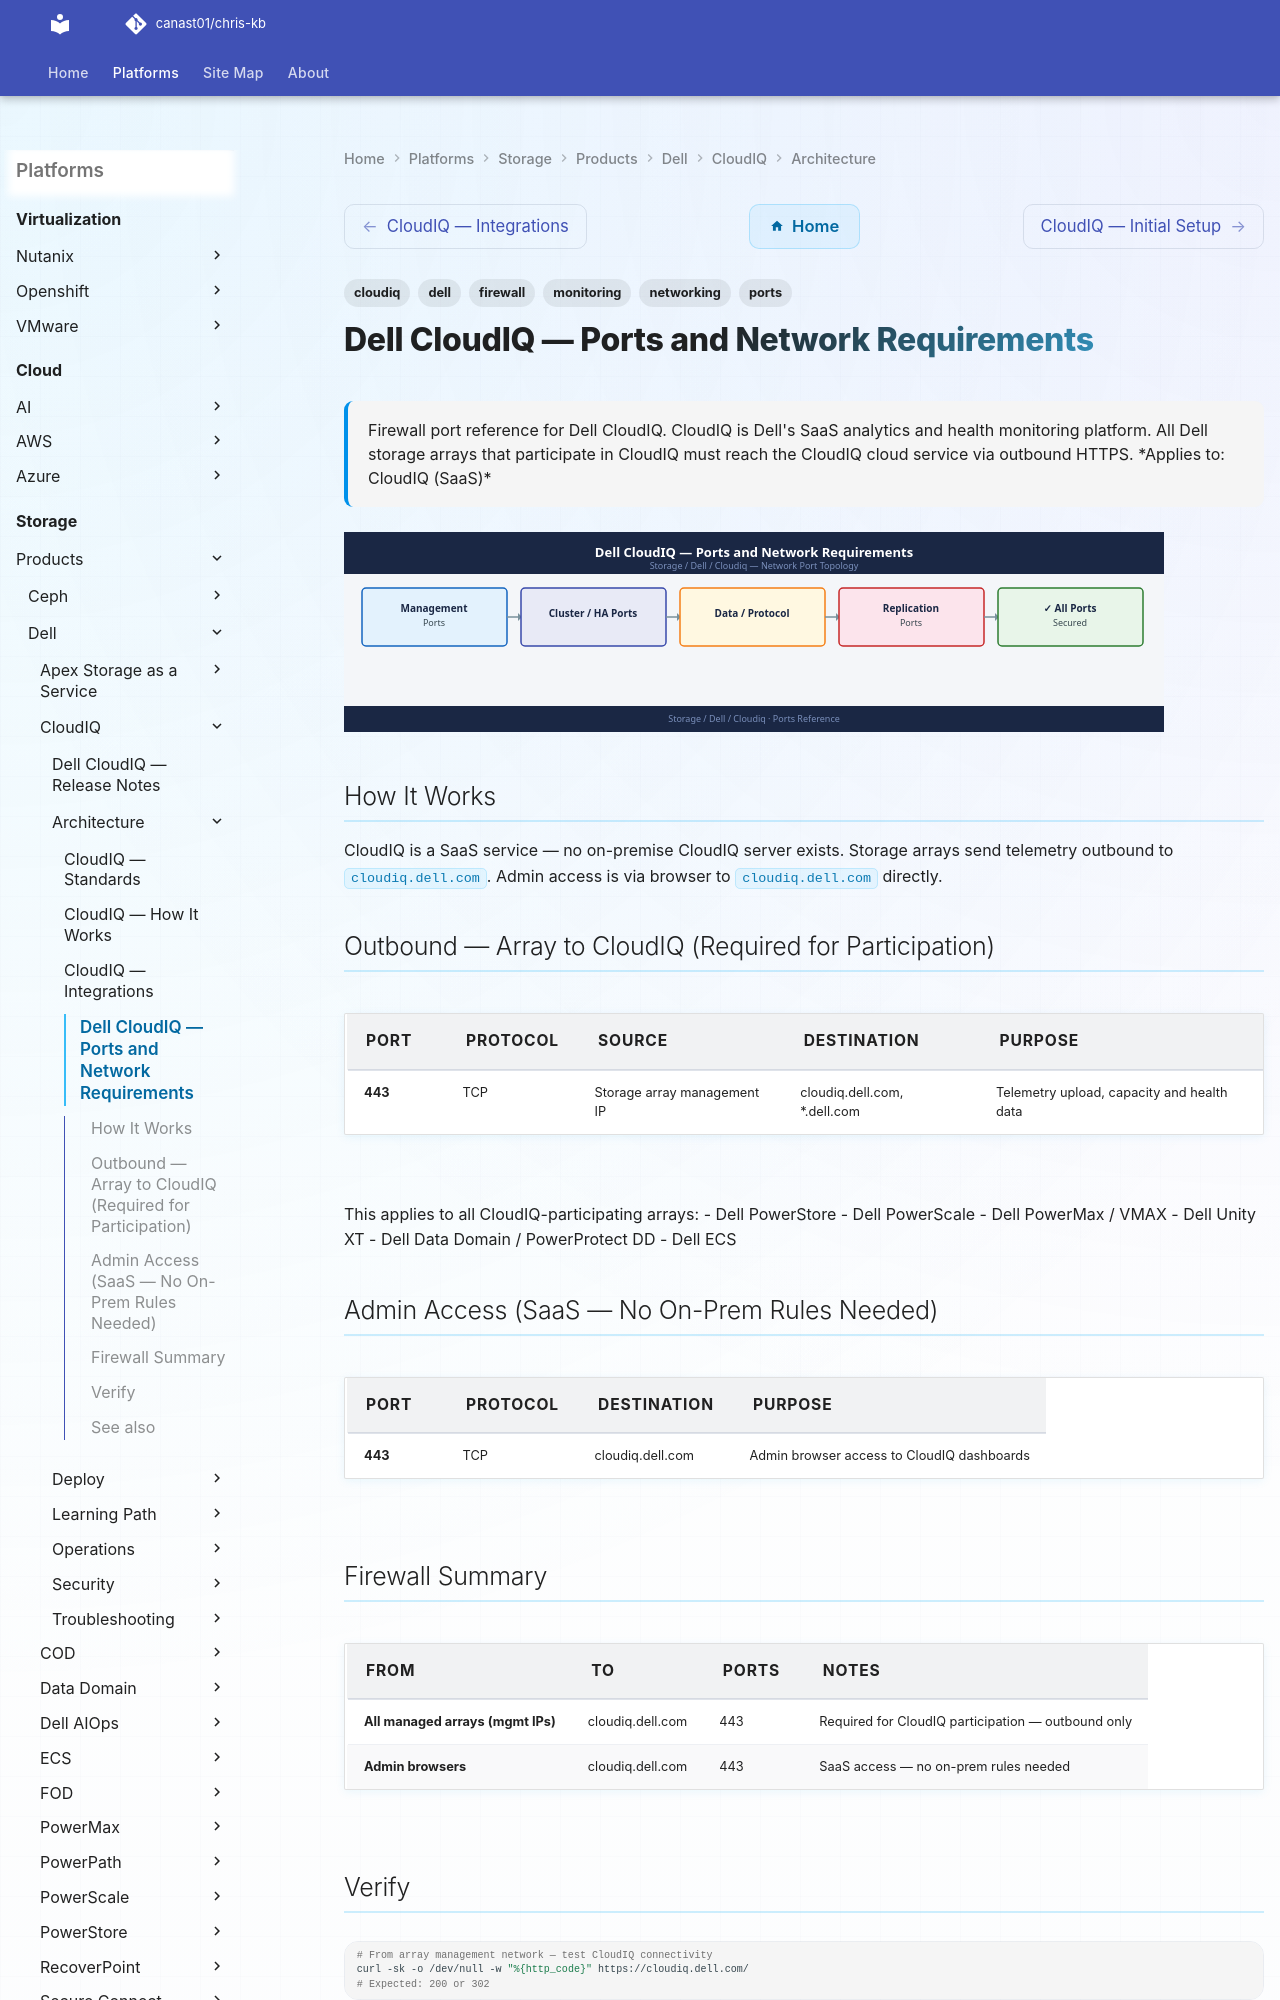

repository: canast01/chris-kb · page: storage/products/dell/cloudiq/architecture/ports/index.html · generator: mkdocs

---
tags:
  - cloudiq
  - dell
  - networking
  - firewall
  - ports
  - monitoring
description: "Firewall port reference for Dell CloudIQ. CloudIQ is Dell's SaaS analytics and health monitoring platform. All Dell storage arrays that participate in..."
---
# Dell CloudIQ — Ports and Network Requirements

<div class="kb-summary">
Firewall port reference for Dell CloudIQ. CloudIQ is Dell's SaaS analytics and health monitoring platform. All Dell storage arrays that participate in CloudIQ must reach the CloudIQ cloud service via outbound HTTPS.

*Applies to: CloudIQ (SaaS)*
</div>
![Dell CloudIQ — Ports and Network Requirements](../../../../../assets/storage-dell-cloudiq-architecture-ports.svg)

## How It Works

CloudIQ is a SaaS service — no on-premise CloudIQ server exists. Storage arrays send telemetry outbound to `cloudiq.dell.com`. Admin access is via browser to `cloudiq.dell.com` directly.
